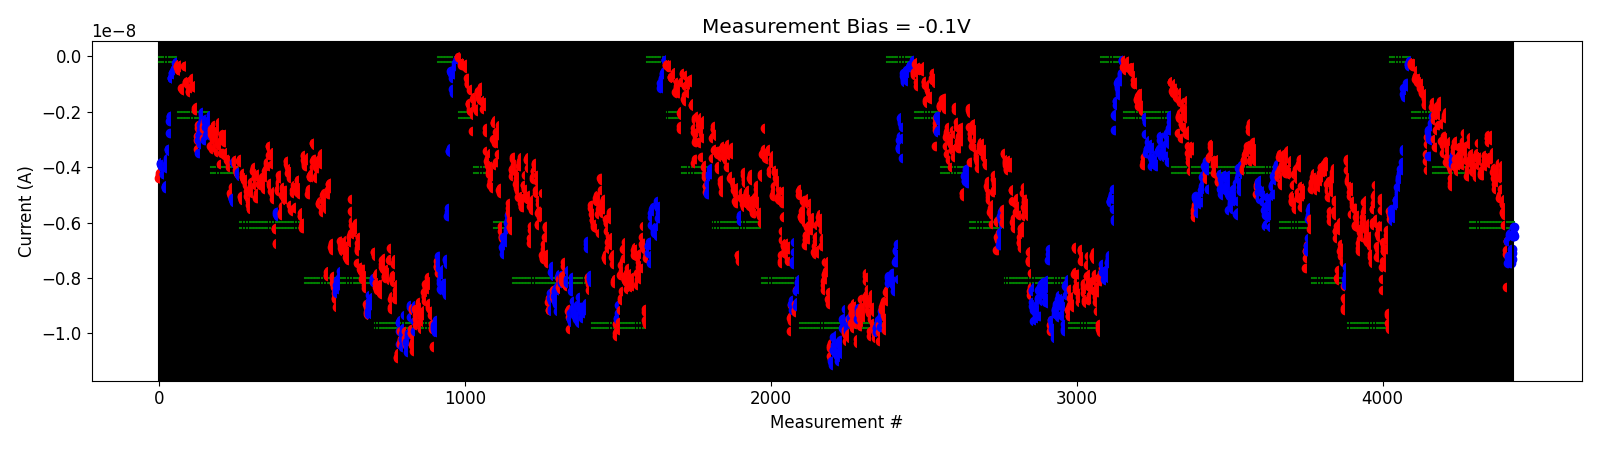

Data behind this chart, as committed beside it:
# pulse_v, pulse_width, num_applied, meas_v, i_0, i_1, i_2, i_3, i_4
4.200000000000000178e+00, 4.999999999999999774e-07, 1.000000000000000000e+03, -1.000000000000000056e-01, -3.807630420000000229e-09, -3.171017659999999994e-09, -2.908173960000000165e-09, -3.103817960000000570e-09, -3.120546540000000244e-09
4.200000000000000178e+00, 4.999999999999999774e-07, 1.000000000000000000e+03, -1.000000000000000056e-01, -3.698086830000000144e-09, -3.670816430000000378e-09, -3.561918210000000133e-09, -3.534976835000000199e-09, -3.626952494999999815e-09
4.400000000000000355e+00, 4.999999999999999774e-07, 1.000000000000000000e+03, -1.000000000000000056e-01, -4.151917840000000169e-09, -3.900713965000000050e-09, -4.167301839999999793e-09, -3.779564335000000105e-09, -3.500846154999999894e-09
4.600000000000000533e+00, 4.999999999999999774e-07, 1.000000000000000000e+03, -1.000000000000000056e-01, -3.884505964999999975e-09, -3.673257569999999918e-09, -3.675872805000000030e-09, -3.768516879999999884e-09, -3.795652525000000204e-09
4.800000000000000711e+00, 4.999999999999999774e-07, 1.000000000000000000e+03, -1.000000000000000056e-01, -4.026144370000000148e-09, -4.004816649999999584e-09, -4.154271809999999964e-09, -4.158906674999999833e-09, -4.351468465000000574e-09
5.000000000000000888e+00, 4.999999999999999774e-07, 1.000000000000000000e+03, -1.000000000000000056e-01, -3.653864540000000408e-09, -3.626174225000000210e-09, -3.530212435000000149e-09, -3.484364465000000091e-09, -3.117986139999999663e-09
5.200000000000001066e+00, 4.999999999999999774e-07, 1.000000000000000000e+03, -1.000000000000000056e-01, -3.910172119999999882e-09, -3.640387305000000381e-09, -3.610810045000000370e-09, -3.652182815000000335e-09, -3.604624229999999929e-09
5.400000000000001243e+00, 4.999999999999999774e-07, 1.000000000000000000e+03, -1.000000000000000056e-01, -3.683205405000000254e-09, -3.649430730000000027e-09, -3.623466475000000220e-09, -3.784788545000000153e-09, -3.738308149999999915e-09
5.600000000000001421e+00, 4.999999999999999774e-07, 1.000000000000000000e+03, -1.000000000000000056e-01, -4.281328300000000017e-09, -4.216732384999999950e-09, -4.288522324999999907e-09, -4.097047470000000136e-09, -4.091630154999999826e-09
5.800000000000001599e+00, 4.999999999999999774e-07, 1.000000000000000000e+03, -1.000000000000000056e-01, -4.267762390000000260e-09, -4.205367320000000393e-09, -4.237577165000000256e-09, -4.124185890000000099e-09, -4.239999495000000169e-09
6.000000000000001776e+00, 4.999999999999999774e-07, 1.000000000000000000e+03, -1.000000000000000056e-01, -3.921625014999999643e-09, -3.743382330000000610e-09, -3.608148580000000079e-09, -3.582758234999999833e-09, -3.547695560000000137e-09
6.200000000000001954e+00, 4.999999999999999774e-07, 1.000000000000000000e+03, -1.000000000000000056e-01, -3.975318189999999877e-09, -3.893213590000000111e-09, -3.770418009999999917e-09, -3.639375315000000222e-09, -3.895235225000000425e-09
6.400000000000002132e+00, 4.999999999999999774e-07, 1.000000000000000000e+03, -1.000000000000000056e-01, -3.792333320000000183e-09, -2.834062219999999997e-09, -2.957039680000000184e-09, -3.105609120000000206e-09, -2.962410780000000072e-09
6.900000000000002132e+00, 4.999999999999999774e-07, 1.000000000000000000e+03, -1.000000000000000056e-01, -3.650473989999999896e-09, -3.861626874999999864e-09, -3.754643945000000278e-09, -3.809884515000000033e-09, -3.793873905000000180e-09
7.100000000000002309e+00, 4.999999999999999774e-07, 1.000000000000000000e+03, -1.000000000000000056e-01, -3.688226200000000227e-09, -2.868051560000000163e-09, -2.834484780000000115e-09, -3.023047560000000524e-09, -2.911945799999999964e-09
7.600000000000002309e+00, 4.999999999999999774e-07, 1.000000000000000000e+03, -1.000000000000000056e-01, -3.648677300000000234e-09, -3.652393635000000206e-09, -3.658665715000000187e-09, -3.664602779999999915e-09, -3.460716369999999771e-09
7.800000000000002487e+00, 4.999999999999999774e-07, 1.000000000000000000e+03, -1.000000000000000056e-01, -4.170559580000000320e-09, -4.024412850000000249e-09, -4.172586509999999923e-09, -4.389864609999999626e-09, -4.198395710000000016e-09
8.000000000000001776e+00, 4.999999999999999774e-07, 1.000000000000000000e+03, -1.000000000000000056e-01, -4.781399259999999652e-09, -4.619551585000000585e-09, -4.525148700000000239e-09, -4.748054639999999946e-09, -4.696077105000000008e-09
8.200000000000001066e+00, 4.999999999999999774e-07, 1.000000000000000000e+03, -1.000000000000000056e-01, -4.329741180000000274e-09, -4.486582945000000225e-09, -4.535941505000000348e-09, -4.104952745000000105e-09, -3.997580440000000061e-09
8.400000000000000355e+00, 4.999999999999999774e-07, 1.000000000000000000e+03, -1.000000000000000056e-01, -4.167583580000000433e-09, -3.978576715000000076e-09, -4.026824835000000091e-09, -4.164993559999999839e-09, -3.846608910000000538e-09
8.599999999999999645e+00, 4.999999999999999774e-07, 1.000000000000000000e+03, -1.000000000000000056e-01, -5.109259550000000471e-09, -4.989438154999999834e-09, -5.006943499999999958e-09, -4.381019590000000277e-09, -4.352099169999999710e-09
8.799999999999998934e+00, 4.999999999999999774e-07, 1.000000000000000000e+03, -1.000000000000000056e-01, -4.773248725000000249e-09, -4.364865365000000387e-09, -3.925565245000000346e-09, -4.084389825000000147e-09, -4.228814284999999959e-09
8.999999999999998224e+00, 4.999999999999999774e-07, 1.000000000000000000e+03, -1.000000000000000056e-01, -5.639909149999999540e-09, -5.630270400000000786e-09, -5.328614550000000485e-09, -5.335260099999999659e-09, -5.163780999999999624e-09
9.199999999999997513e+00, 4.999999999999999774e-07, 1.000000000000000000e+03, -1.000000000000000056e-01, -6.100687150000000696e-09, -5.733400600000000265e-09, -5.425847299999999381e-09, -5.539625500000000869e-09, -5.460118950000000452e-09
9.399999999999996803e+00, 4.999999999999999774e-07, 1.000000000000000000e+03, -1.000000000000000056e-01, -8.319582650000001184e-09, -7.120246649999999444e-09, -7.010536050000000052e-09, -6.677250850000000555e-09, -6.658114200000000798e-09
-2.000000000000000111e-01, 4.999999999999999774e-07, 1.000000000000000000e+03, -1.000000000000000056e-01, -6.681285999999999752e-09, -7.470607449999999304e-09, -7.213474699999999751e-09, -6.622369449999999984e-09, -7.292767300000000623e-09
-4.000000000000000222e-01, 4.999999999999999774e-07, 1.000000000000000000e+03, -1.000000000000000056e-01, -7.286900499999999884e-09, -6.469574900000000346e-09, -6.411396049999999989e-09, -6.365198650000000709e-09, -6.410592800000000362e-09
-6.000000000000000888e-01, 4.999999999999999774e-07, 1.000000000000000000e+03, -1.000000000000000056e-01, -7.359722050000000960e-09, -7.456788849999999895e-09, -7.317487499999999336e-09, -6.959204749999999568e-09, -7.118901349999999908e-09
-8.000000000000000444e-01, 4.999999999999999774e-07, 1.000000000000000000e+03, -1.000000000000000056e-01, -6.486203950000000636e-09, -6.410814099999999769e-09, -6.417305399999999403e-09, -6.501387550000000071e-09, -6.165139649999999963e-09
